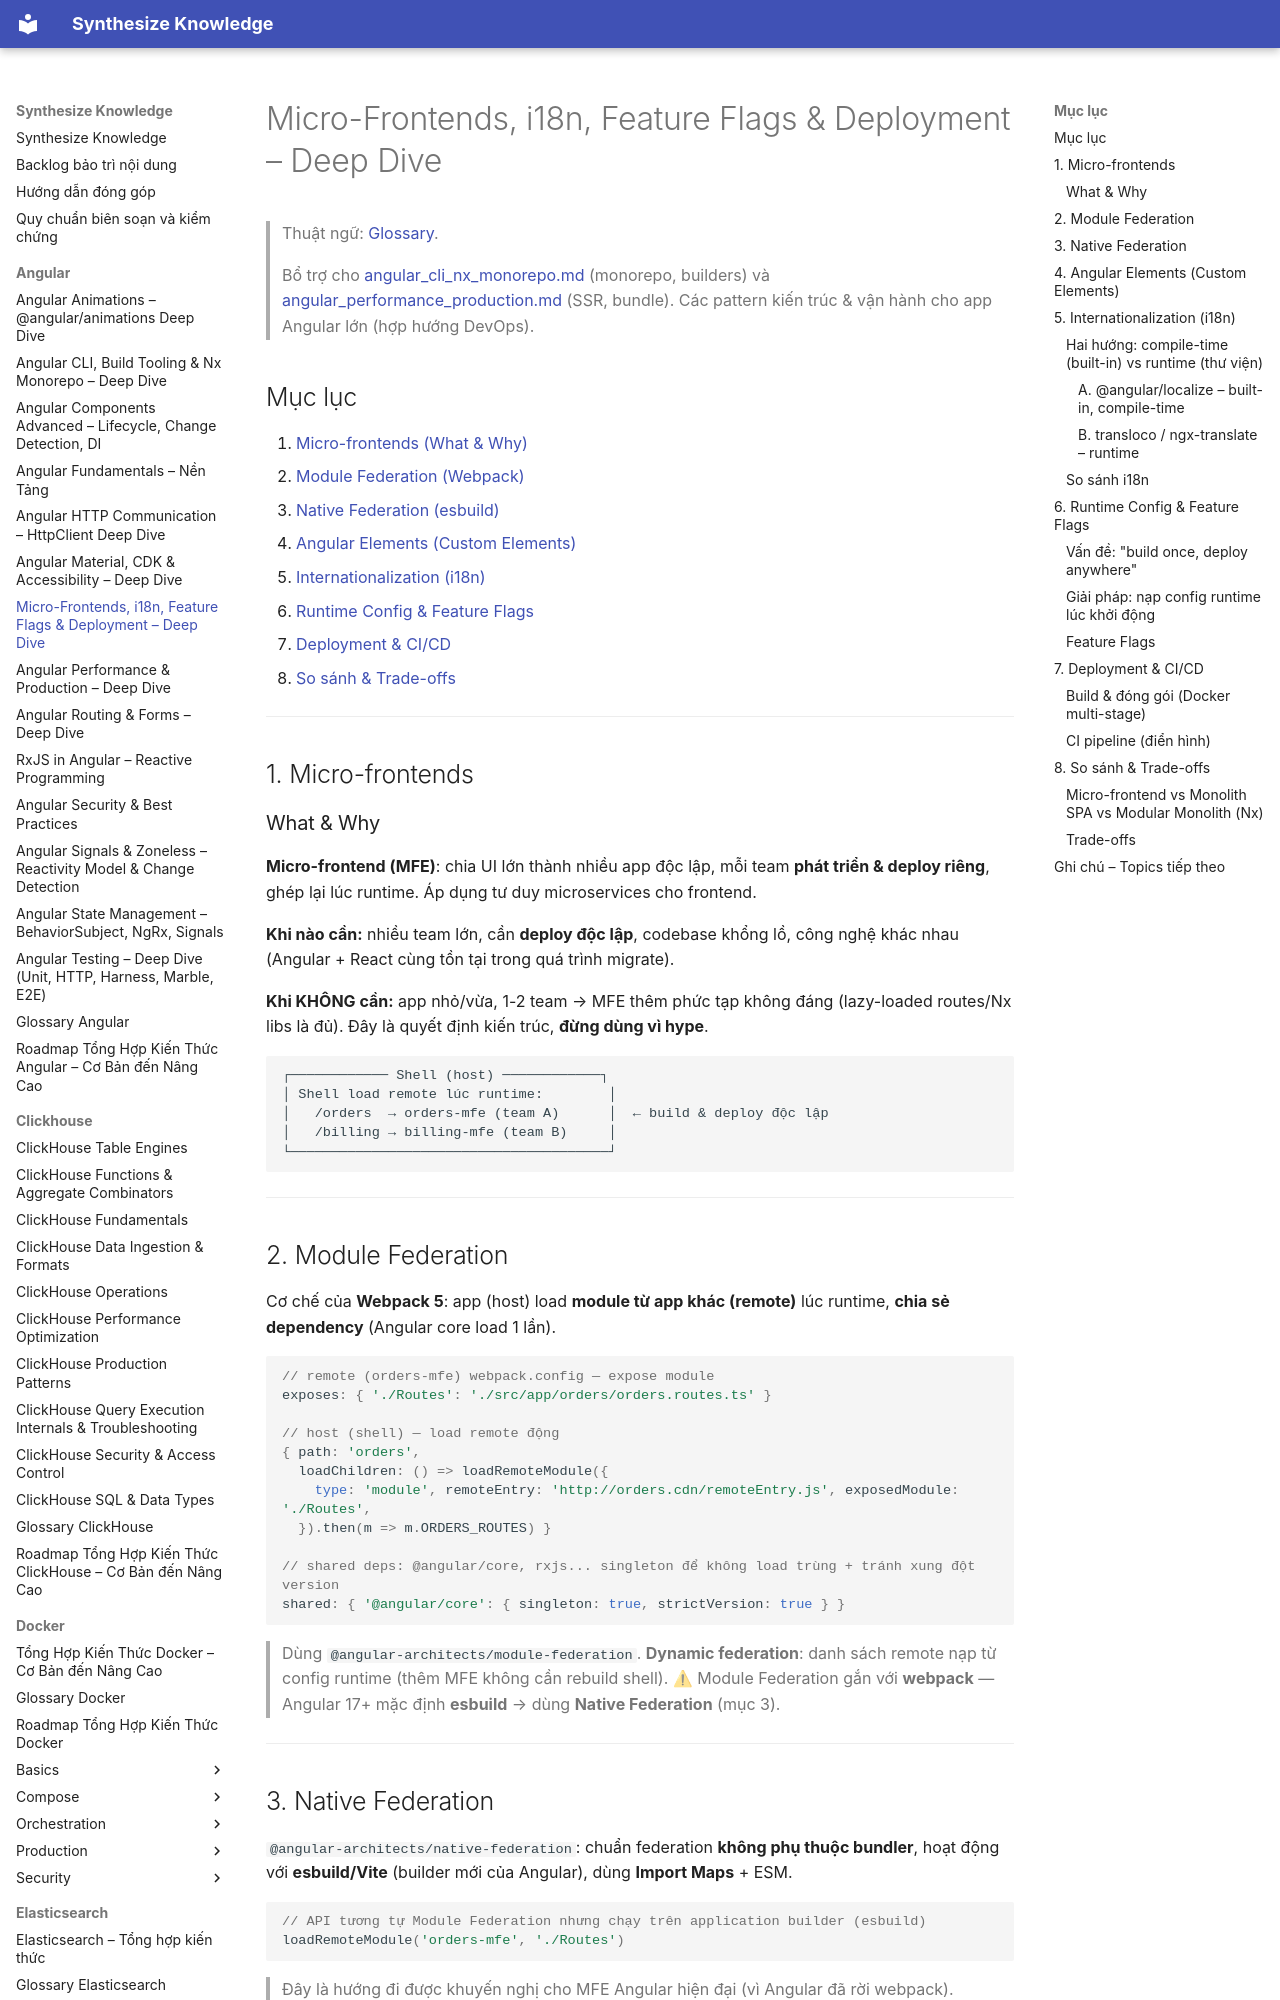

repository: hieutran2811/synthesize_knowledge · page: angular/angular_microfrontends_i18n/index.html · generator: mkdocs

---
title: "Micro-Frontends, i18n, Feature Flags & Deployment – Deep Dive"
topic: angular
level: mixed
review_status: needs_review
content_updated: 2026-06-04
last_verified: null
version_scope: "unspecified"
source_count: 1
---
# Micro-Frontends, i18n, Feature Flags & Deployment – Deep Dive

> Thuật ngữ: [Glossary](glossary.md).

> Bổ trợ cho [angular_cli_nx_monorepo.md](angular_cli_nx_monorepo.md) (monorepo, builders) và [angular_performance_production.md](angular_performance_production.md) (SSR, bundle). Các pattern kiến trúc & vận hành cho app Angular lớn (hợp hướng DevOps).

## Mục lục
1. [Micro-frontends (What & Why)](#1-micro-frontends)
2. [Module Federation (Webpack)](#2-module-federation)
3. [Native Federation (esbuild)](#3-native-federation)
4. [Angular Elements (Custom Elements)](#4-angular-elements)
5. [Internationalization (i18n)](#5-internationalization-i18n)
6. [Runtime Config & Feature Flags](#6-runtime-config--feature-flags)
7. [Deployment & CI/CD](#7-deployment--cicd)
8. [So sánh & Trade-offs](#8-so-sánh--trade-offs)

---

## 1. Micro-frontends

### What & Why
**Micro-frontend (MFE)**: chia UI lớn thành nhiều app độc lập, mỗi team **phát triển & deploy riêng**, ghép lại lúc runtime. Áp dụng tư duy microservices cho frontend.

**Khi nào cần:** nhiều team lớn, cần **deploy độc lập**, codebase khổng lồ, công nghệ khác nhau (Angular + React cùng tồn tại trong quá trình migrate).

**Khi KHÔNG cần:** app nhỏ/vừa, 1-2 team → MFE thêm phức tạp không đáng (lazy-loaded routes/Nx libs là đủ). Đây là quyết định kiến trúc, **đừng dùng vì hype**.

```
┌──────────── Shell (host) ────────────┐
│ Shell load remote lúc runtime:        │
│   /orders  → orders-mfe (team A)      │  ← build & deploy độc lập
│   /billing → billing-mfe (team B)     │
└───────────────────────────────────────┘
```

---

## 2. Module Federation

Cơ chế của **Webpack 5**: app (host) load **module từ app khác (remote)** lúc runtime, **chia sẻ dependency** (Angular core load 1 lần).

```ts
// remote (orders-mfe) webpack.config — expose module
exposes: { './Routes': './src/app/orders/orders.routes.ts' }

// host (shell) — load remote động
{ path: 'orders',
  loadChildren: () => loadRemoteModule({
    type: 'module', remoteEntry: 'http://orders.cdn/remoteEntry.js', exposedModule: './Routes',
  }).then(m => m.ORDERS_ROUTES) }

// shared deps: @angular/core, rxjs... singleton để không load trùng + tránh xung đột version
shared: { '@angular/core': { singleton: true, strictVersion: true } }
```
> Dùng `@angular-architects/module-federation`. **Dynamic federation**: danh sách remote nạp từ config runtime (thêm MFE không cần rebuild shell).
> ⚠ Module Federation gắn với **webpack** — Angular 17+ mặc định **esbuild** → dùng **Native Federation** (mục 3).

---
